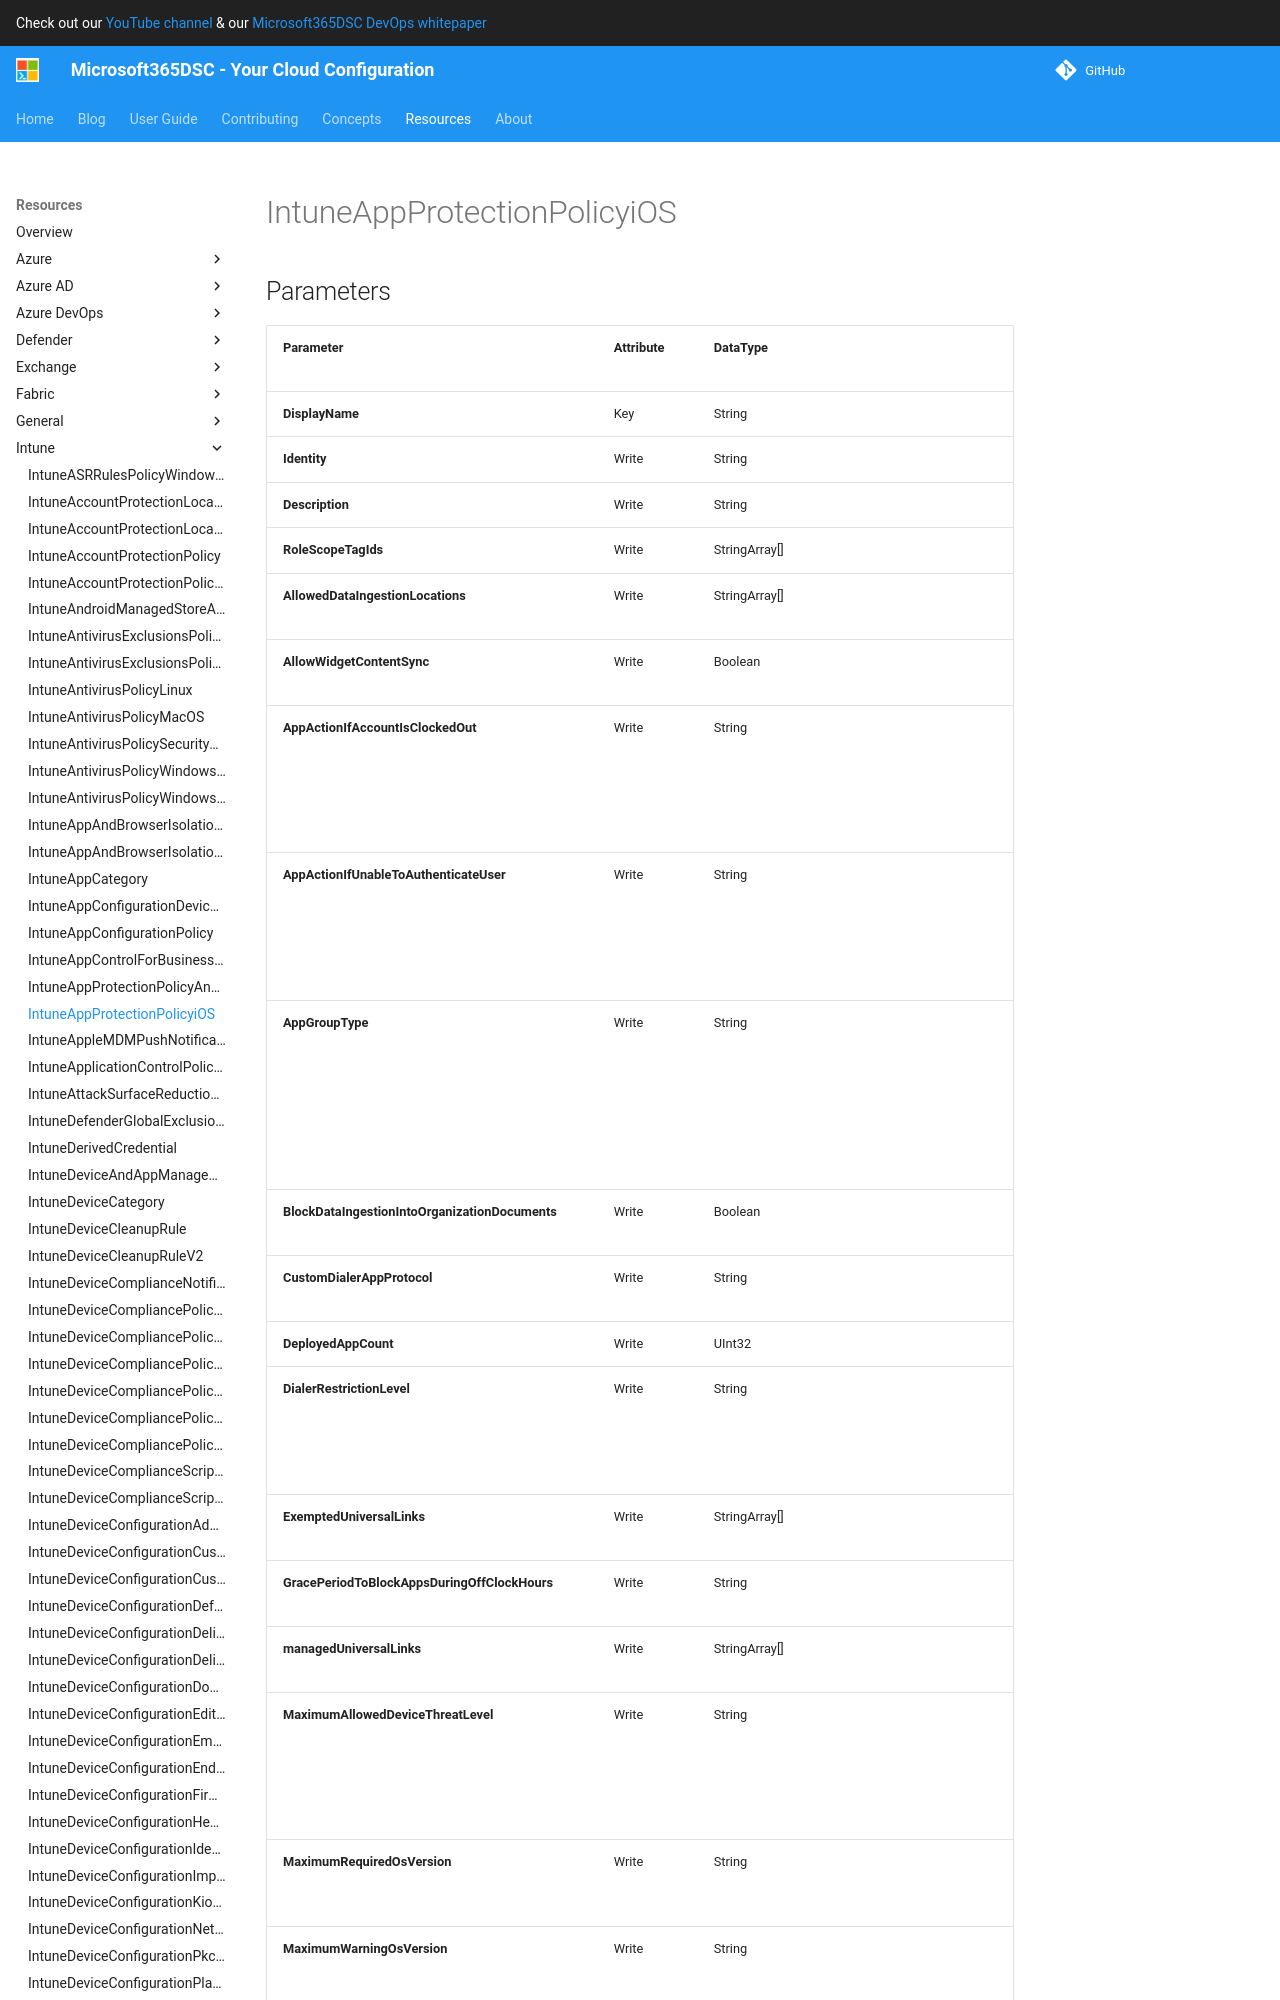

repository: microsoft/Microsoft365DSC · page: resources/intune/IntuneAppProtectionPolicyiOS/index.html · generator: mkdocs

# IntuneAppProtectionPolicyiOS

## Parameters

| Parameter | Attribute | DataType | Description | Allowed Values |
| --- | --- | --- | --- | --- |
| **DisplayName** | Key | String | Display name of the iOS App Protection Policy. | |
| **Identity** | Write | String | Identity of the iOS App Protection Policy. | |
| **Description** | Write | String | Description of the iOS App Protection Policy. | |
| **PeriodOfflineBeforeAccessCheck** | Write | String | The period after which access is checked when the device is not connected to the internet. | |
| **PeriodOnlineBeforeAccessCheck** | Write | String | The period after which access is checked when the device is connected to the internet. | |
| **AllowedInboundDataTransferSources** | Write | String | Sources from which data is allowed to be transferred. Possible values are: allApps, managedApps, none. | `allApps`, `managedApps`, `none` |
| **AllowedOutboundDataTransferDestinations** | Write | String | Destinations to which data is allowed to be transferred. Possible values are: allApps, managedApps, none. | `allApps`, `managedApps`, `none` |
| **OrganizationalCredentialsRequired** | Write | Boolean | Indicates whether organizational credentials are required for app use. | |
| **AllowedOutboundClipboardSharingLevel** | Write | String | The level to which the clipboard may be shared between apps on the managed device. Possible values are: allApps, managedAppsWithPasteIn, managedApps, blocked. | `allApps`, `managedAppsWithPasteIn`, `managedApps`, `blocked` |
| **DataBackupBlocked** | Write | Boolean | Indicates whether the backup of a managed app's data is blocked. | |
| **DeviceComplianceRequired** | Write | Boolean | Indicates whether device compliance is required. | |
| **ManagedBrowserToOpenLinksRequired** | Write | Boolean | Indicates whether internet links should be opened in the managed browser app, or any custom browser specified by CustomBrowserProtocol (for iOS) or CustomBrowserPackageId/CustomBrowserDisplayName (for Android). | |
| **SaveAsBlocked** | Write | Boolean | Indicates whether users may use the Save As menu item to save a copy of protected files. | |
| **PeriodOfflineBeforeWipeIsEnforced** | Write | String | The amount of time an app is allowed to remain disconnected from the internet before all managed data it is wiped. | |
| **PinRequired** | Write |
